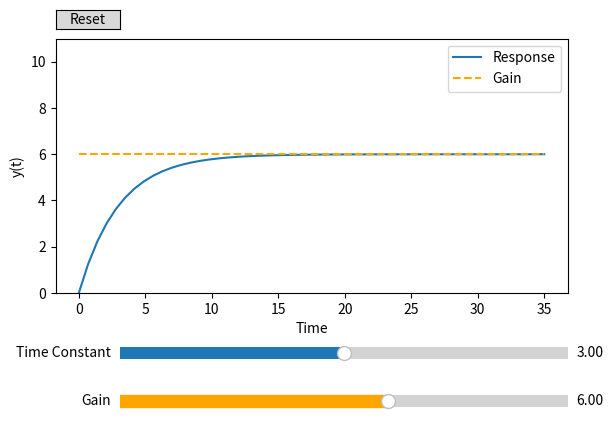

Python code for this plot:
from scipy.integrate import odeint 
import numpy as np
import matplotlib.pyplot as plt
from matplotlib.widgets import Slider, Button

fig, ax = plt.subplots()
plt.subplots_adjust(left = 0.1, bottom = 0.35)

num = 51
t = np.linspace(0, 35, num) 
Gain = np.zeros(num)

y0 = 0
k = 6.00
tou = 3.00
Gain[0:]= k  # step input

def eqn(y, t, k, tou):
    u = 1
    dydt = ((k*u)-y)/tou
    return dydt

soln = odeint(eqn, y0, t, args = (k, tou))
#plotting Response curve
Plot_Data, = plt.plot(t, soln, label = 'Response') 
# plotting gain value
Plot_Gain, = plt.plot(t, Gain, color='orange', linestyle='dashed', label = 'Gain')
plt.xlabel('Time')
plt.ylabel('y(t)')
plt.legend()
plt.ylim(0, 11) # putting y limits
#ax.margins(x=0, y=0)


# configuring sliders

Gain_slider_config = plt.axes([0.2, 0.1, 0.7, 0.05])
Time_Const_slider_config = plt.axes([0.2, 0.2, 0.7, 0.05])

# making sliders

Gain_slider = Slider(   ax= Gain_slider_config,
                        label= 'Gain',
                        valmin= 0,
                        valmax= 10,
                        valinit= k,
                        valfmt= '%.2f',
                        color= 'orange' )

Time_Const_slider = Slider( ax= Time_Const_slider_config,
                            label= 'Time Constant',
                            valmin= 0,
                            valmax= 6,
                            valinit= tou,
                            valfmt= '%.2f' )

# Refreshing  when gain and tou is changed

def refresh(val):
    k = Gain_slider.val
    tou = Time_Const_slider.val
    Plot_Gain.set_ydata(k)

    y0 = 0
    soln = odeint(eqn, y0, t, args = (k, tou))
    Plot_Data.set_ydata(soln)
    plt.draw()

Gain_slider.on_changed(refresh)
Time_Const_slider.on_changed(refresh)

#making reset botton

Reset_config = plt.axes([0.1, 0.9, 0.1, 0.04])
Reset_button = Button(ax= Reset_config, label = 'Reset')

# resetting

def Reset(event):
    Gain_slider.reset()
    Time_Const_slider.reset()

Reset_button.on_clicked(Reset) 

plt.show()


